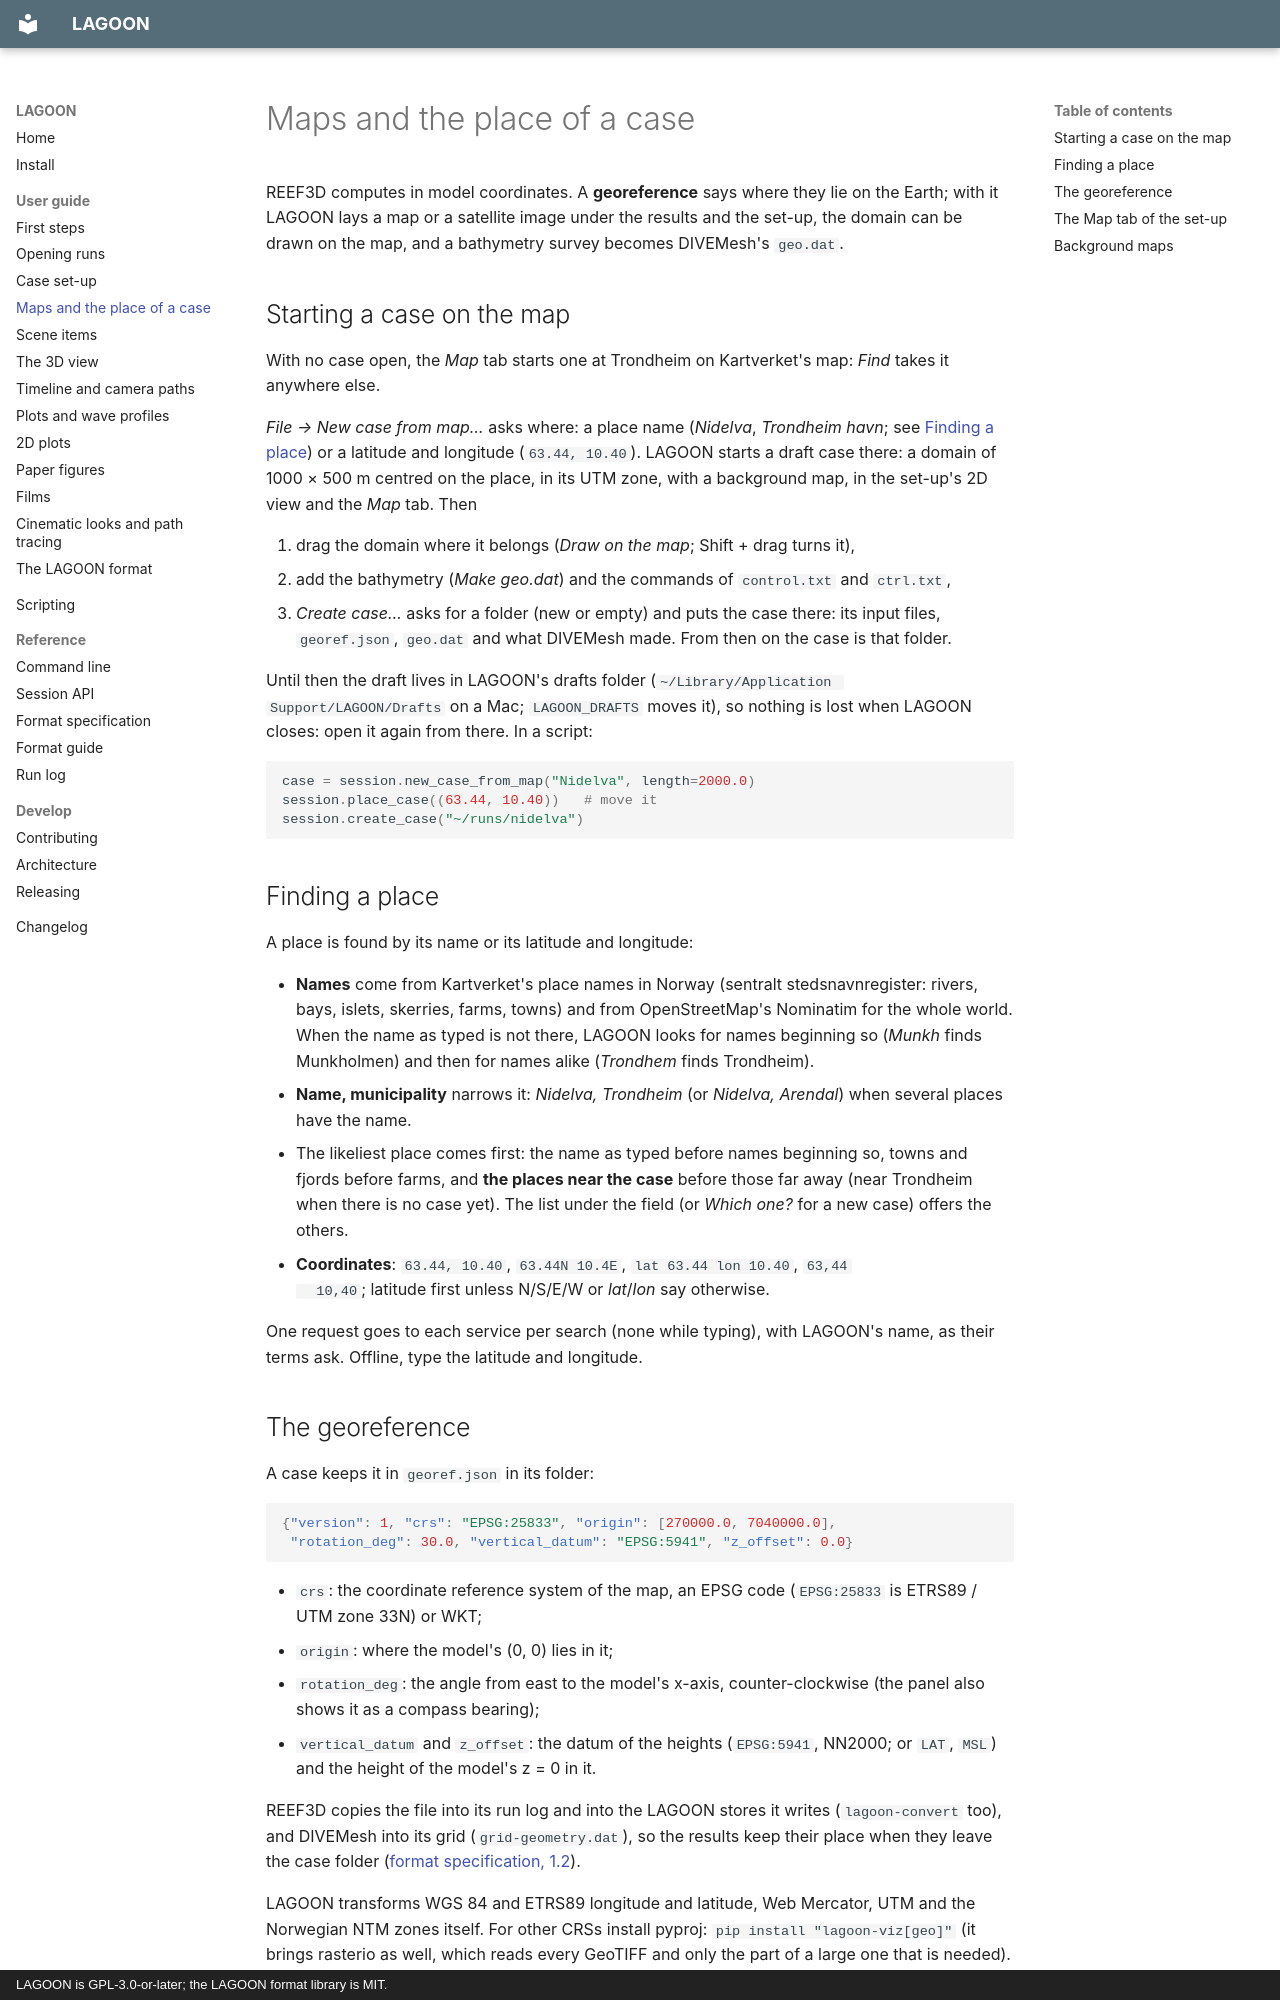

repository: REEF3D/LAGOON · page: guide/maps/index.html · generator: mkdocs · copyright: LAGOON is GPL-3.0-or-later; the LAGOON format library is MIT.

# Maps and the place of a case

REEF3D computes in model coordinates. A **georeference** says where they lie on
the Earth; with it LAGOON lays a map or a satellite image under the results and
the set-up, the domain can be drawn on the map, and a bathymetry survey becomes
DIVEMesh's `geo.dat`.

## Starting a case on the map

With no case open, the *Map* tab starts one at Trondheim on Kartverket's map:
*Find* takes it anywhere else.

*File → New case from map…* asks where: a place name (*Nidelva*, *Trondheim
havn*; see [Finding a place](#finding-a-place)) or a latitude and longitude
(`63.44, 10.40`). LAGOON starts a draft case there: a
domain of 1000 × 500 m centred on the place, in its UTM zone, with a background
map, in the set-up's 2D view and the *Map* tab. Then

1. drag the domain where it belongs (*Draw on the map*; Shift + drag turns it),
2. add the bathymetry (*Make geo.dat*) and the commands of `control.txt` and
   `ctrl.txt`,
3. *Create case…* asks for a folder (new or empty) and puts the case there: its
   input files, `georef.json`, `geo.dat` and what DIVEMesh made. From then on the
   case is that folder.

Until then the draft lives in LAGOON's drafts folder
(`~/Library/Application Support/LAGOON/Drafts` on a Mac; `LAGOON_DRAFTS` moves
it), so nothing is lost when LAGOON closes: open it again from there. In a script:

```python
case = session.new_case_from_map("Nidelva", length=2000.0)
session.place_case((63.44, 10.40))   # move it
session.create_case("~/runs/nidelva")
```

## Finding a place

A place is found by its name or its latitude and longitude:

- **Names** come from Kartverket's place names in Norway (sentralt
  stedsnavnregister: rivers, bays, islets, skerries, farms, towns) and from
  OpenStreetMap's Nominatim for the whole world. When the name as typed is not
  there, LAGOON looks for names beginning so (*Munkh* finds Munkholmen) and then
  for names alike (*Trondhem* finds Trondheim).
- **Name, municipality** narrows it: *Nidelva, Trondheim* (or *Nidelva, Arendal*)
  when several places have the name.
- The likeliest place comes first: the name as typed before names beginning so,
  towns and fjords before farms, and **the places near the case** before those
  far away (near Trondheim when there is no case yet). The list under the field
  (or *Which one?* for a new case) offers the others.
- **Coordinates**: `63.44, 10.40`, `63.44N 10.4E`, `lat 63.44 lon 10.40`, `63,44
  10,40`; latitude first unless N/S/E/W or *lat*/*lon* say otherwise.

One request goes to each service per search (none while typing), with LAGOON's
name, as their terms ask. Offline, type the latitude and longitude.

## The georeference

A case keeps it in `georef.json` in its folder:

```json
{"version": 1, "crs": "EPSG:25833", "origin": [270000.0, 7040000.0],
 "rotation_deg": 30.0, "vertical_datum": "EPSG:5941", "z_offset": 0.0}
```

- `crs`: the coordinate reference system of the map, an EPSG code (`EPSG:25833`
  is ETRS89 / UTM zone 33N) or WKT;
- `origin`: where the model's (0, 0) lies in it;
- `rotation_deg`: the angle from east to the model's x-axis, counter-clockwise
  (the panel also shows it as a compass bearing);
- `vertical_datum` and `z_offset`: the datum of the heights (`EPSG:5941`, NN2000;
  or `LAT`, `MSL`) and the height of the model's z = 0 in it.

REEF3D copies the file into its run log and into the LAGOON stores it writes
(`lagoon-convert` too), and DIVEMesh into its grid (`grid-geometry.dat`), so the
results keep their place when they leave the case folder
([format specification, 1.2](../format/SPEC.md)).

LAGOON transforms WGS 84 and ETRS89 longitude and latitude, Web Mercator, UTM and
the Norwegian NTM zones itself. For other CRSs install pyproj:
`pip install "lagoon-viz[geo]"` (it brings rasterio as well, which reads every
GeoTIFF and only the part of a large one that is needed).
